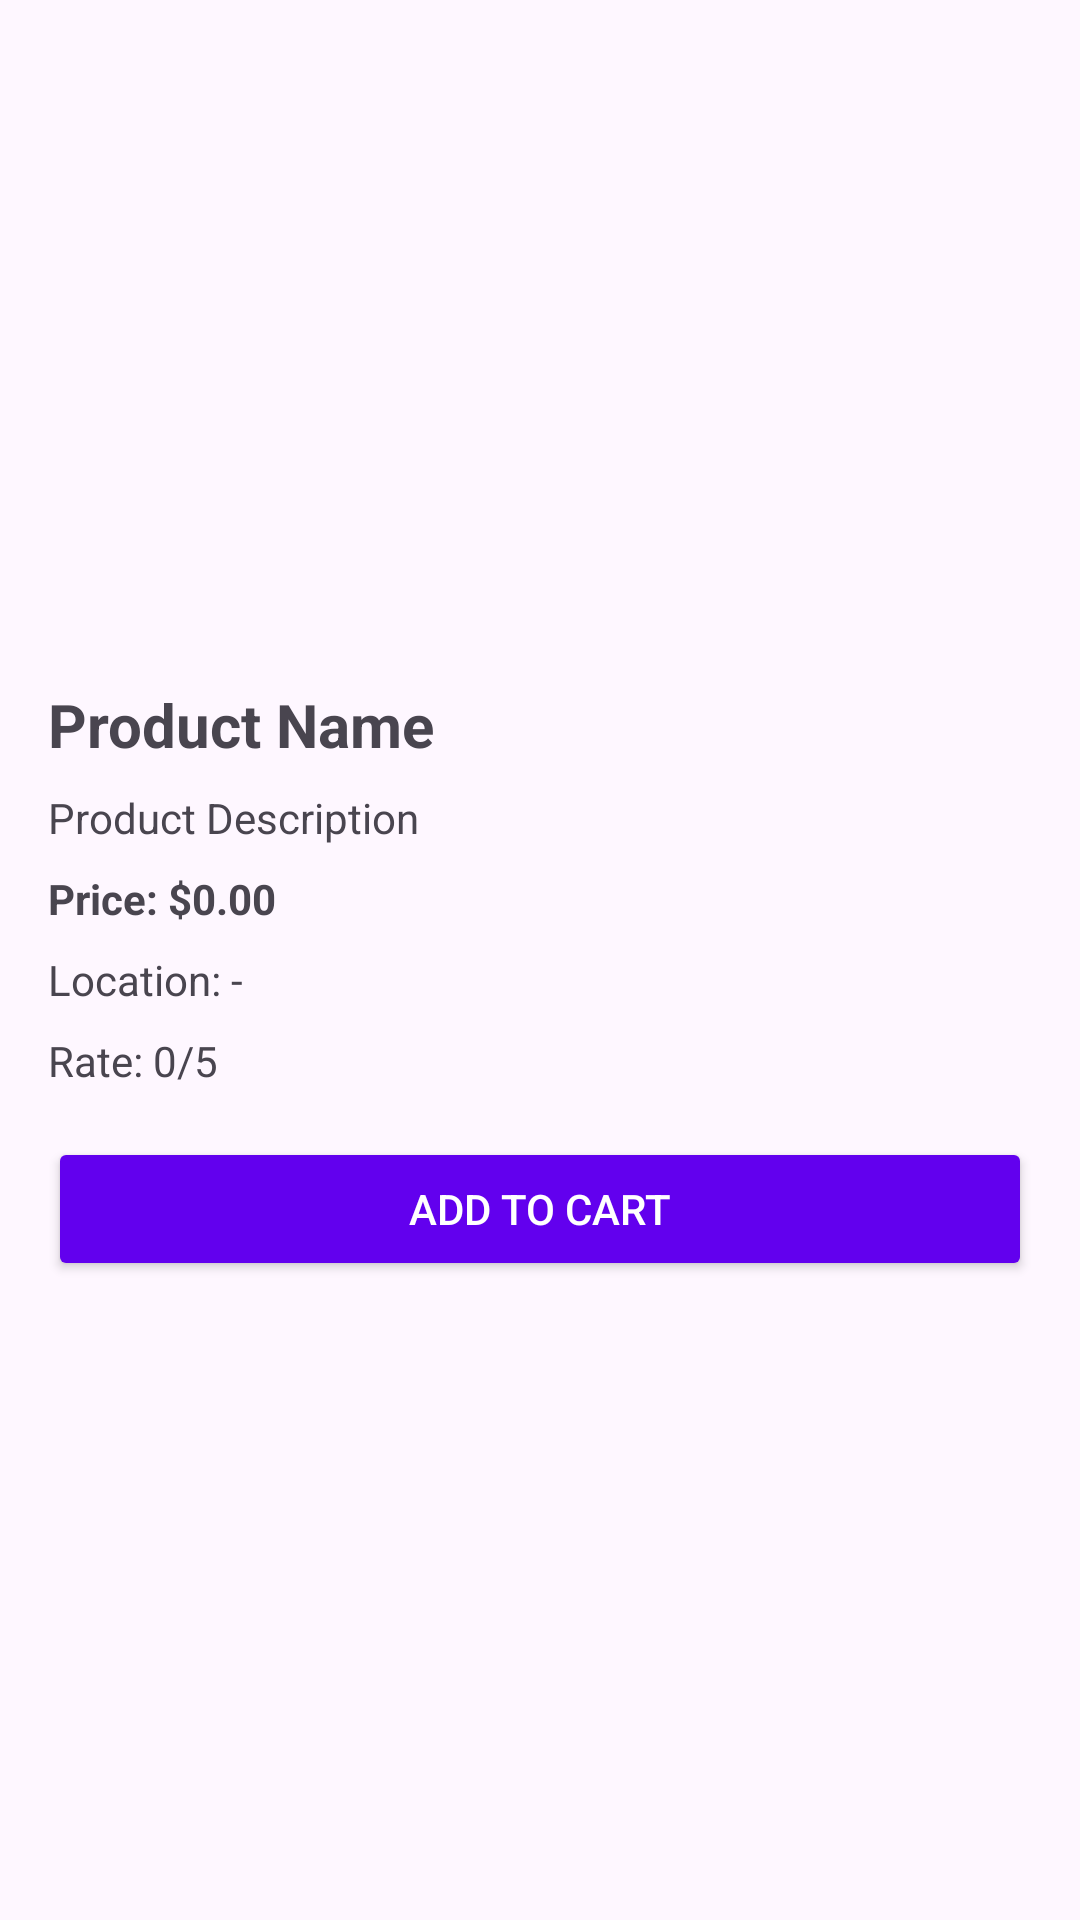

Android layout source for this screen:
<!-- AndroidManifest.xml: application theme Theme.OnlineShoppingSystem -->
<!-- res/layout/activity_customer_product_details.xml -->
<?xml version="1.0" encoding="utf-8"?>
<ScrollView xmlns:android="http://schemas.android.com/apk/res/android"
    android:layout_width="match_parent"
    android:layout_height="match_parent">

    <LinearLayout
        android:layout_width="match_parent"
        android:layout_height="wrap_content"
        android:orientation="vertical"
        android:padding="16dp">

        <ImageView
            android:id="@+id/imgProduct"
            android:layout_width="match_parent"
            android:layout_height="200dp"
            android:scaleType="centerCrop"
            android:src="@drawable/ic_launcher_foreground" />

        <TextView
            android:id="@+id/tvName"
            android:layout_width="match_parent"
            android:layout_height="wrap_content"
            android:text="Product Name"
            android:textSize="20sp"
            android:textStyle="bold"
            android:layout_marginTop="12dp" />

        <TextView
            android:id="@+id/tvDesc"
            android:layout_width="match_parent"
            android:layout_height="wrap_content"
            android:text="Product Description"
            android:layout_marginTop="8dp" />

        <TextView
            android:id="@+id/tvPrice"
            android:layout_width="match_parent"
            android:layout_height="wrap_content"
            android:text="Price: $0.00"
            android:textStyle="bold"
            android:layout_marginTop="8dp" />

        <TextView
            android:id="@+id/tvLocation"
            android:layout_width="match_parent"
            android:layout_height="wrap_content"
            android:text="Location: -"
            android:layout_marginTop="8dp" />

        <TextView
            android:id="@+id/tvRate"
            android:layout_width="match_parent"
            android:layout_height="wrap_content"
            android:text="Rate: 0/5"
            android:layout_marginTop="8dp" />

        <Button
            android:id="@+id/btnAddToCart"
            android:layout_width="match_parent"
            android:layout_height="wrap_content"
            android:text="Add to Cart"
            android:backgroundTint="#6200EE"
            android:textColor="@android:color/white"
            android:layout_marginTop="16dp" />

    </LinearLayout>
</ScrollView>
<!-- resources referenced by this layout -->
<resources>
  <style name="Theme.OnlineShoppingSystem" parent="Base.Theme.OnlineShoppingSystem" />
  <style name="Base.Theme.OnlineShoppingSystem" parent="Theme.Material3.DayNight.NoActionBar">
          
          
      </style>
</resources>
